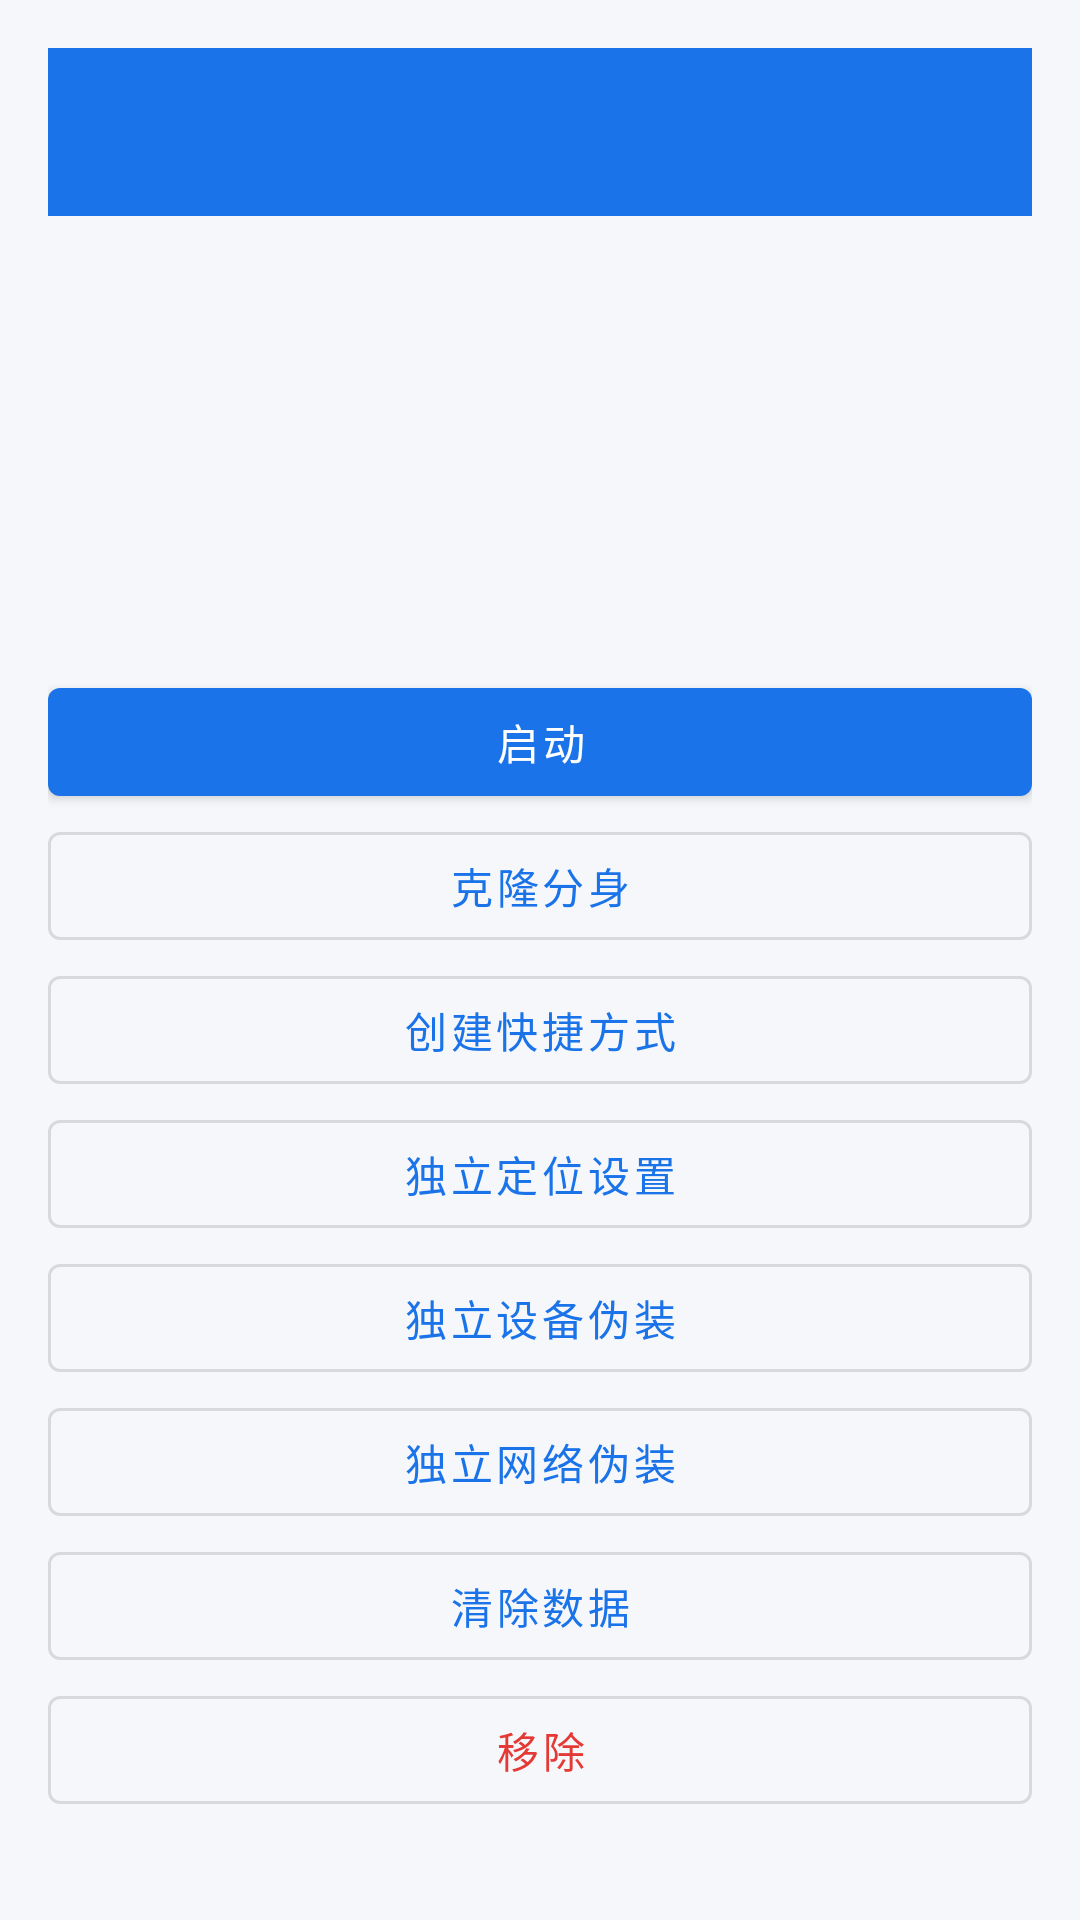

The Android layout XML behind this screen, and the referenced resources:
<!-- AndroidManifest.xml: application theme Theme.Sx -->
<!-- res/layout/activity_app_detail.xml -->
<?xml version="1.0" encoding="utf-8"?>
<LinearLayout xmlns:android="http://schemas.android.com/apk/res/android"
    android:layout_width="match_parent"
    android:layout_height="match_parent"
    android:orientation="vertical"
    android:padding="16dp">

    <com.google.android.material.appbar.MaterialToolbar
        android:id="@+id/toolbar"
        android:layout_width="match_parent"
        android:layout_height="?attr/actionBarSize"
        android:background="@color/primary"
        android:theme="@style/ThemeOverlay.MaterialComponents.Dark.ActionBar" />

    <ImageView
        android:id="@+id/iv_icon"
        android:layout_width="64dp"
        android:layout_height="64dp"
        android:layout_gravity="center_horizontal"
        android:layout_marginTop="16dp"
        android:contentDescription="@null" />

    <TextView
        android:id="@+id/tv_name"
        android:layout_width="match_parent"
        android:layout_height="wrap_content"
        android:layout_marginTop="8dp"
        android:gravity="center"
        android:textSize="18sp"
        android:textStyle="bold" />

    <TextView
        android:id="@+id/tv_pkg"
        android:layout_width="match_parent"
        android:layout_height="wrap_content"
        android:gravity="center"
        android:textColor="@color/text_secondary" />

    <com.google.android.material.button.MaterialButton
        android:id="@+id/btn_launch"
        android:layout_width="match_parent"
        android:layout_height="wrap_content"
        android:layout_marginTop="20dp"
        android:text="@string/action_start" />

    <com.google.android.material.button.MaterialButton
        android:id="@+id/btn_clone"
        style="@style/Widget.MaterialComponents.Button.OutlinedButton"
        android:layout_width="match_parent"
        android:layout_height="wrap_content"
        android:text="@string/action_clone" />

    <com.google.android.material.button.MaterialButton
        android:id="@+id/btn_shortcut"
        style="@style/Widget.MaterialComponents.Button.OutlinedButton"
        android:layout_width="match_parent"
        android:layout_height="wrap_content"
        android:text="@string/action_create_shortcut" />

    <com.google.android.material.button.MaterialButton
        android:id="@+id/btn_independent_loc"
        style="@style/Widget.MaterialComponents.Button.OutlinedButton"
        android:layout_width="match_parent"
        android:layout_height="wrap_content"
        android:text="独立定位设置" />

    <com.google.android.material.button.MaterialButton
        android:id="@+id/btn_independent_device"
        style="@style/Widget.MaterialComponents.Button.OutlinedButton"
        android:layout_width="match_parent"
        android:layout_height="wrap_content"
        android:text="独立设备伪装" />

    <com.google.android.material.button.MaterialButton
        android:id="@+id/btn_independent_network"
        style="@style/Widget.MaterialComponents.Button.OutlinedButton"
        android:layout_width="match_parent"
        android:layout_height="wrap_content"
        android:text="独立网络伪装" />

    <com.google.android.material.button.MaterialButton
        android:id="@+id/btn_clear"
        style="@style/Widget.MaterialComponents.Button.OutlinedButton"
        android:layout_width="match_parent"
        android:layout_height="wrap_content"
        android:text="@string/action_clear_data" />

    <com.google.android.material.button.MaterialButton
        android:id="@+id/btn_remove"
        style="@style/Widget.MaterialComponents.Button.OutlinedButton"
        android:layout_width="match_parent"
        android:layout_height="wrap_content"
        android:text="@string/action_uninstall"
        android:textColor="@color/danger" />
</LinearLayout>
<!-- resources referenced by this layout -->
<resources>
  <color name="danger">#E53935</color>
  <color name="primary">#1A73E8</color>
  <color name="text_secondary">#5F6368</color>
  <string name="action_clear_data">清除数据</string>
  <string name="action_clone">克隆分身</string>
  <string name="action_create_shortcut">创建快捷方式</string>
  <string name="action_start">启动</string>
  <string name="action_uninstall">移除</string>
  <style name="Theme.Sx" parent="Theme.MaterialComponents.DayNight.NoActionBar">
          <item name="colorPrimary">@color/primary</item>
          <item name="colorPrimaryDark">@color/primary_dark</item>
          <item name="colorAccent">@color/accent</item>
          <item name="android:statusBarColor">@color/primary_dark</item>
          <item name="android:windowBackground">@color/bg</item>
          <item name="android:textColorPrimary">@color/text_primary</item>
          <item name="android:textColorSecondary">@color/text_secondary</item>
      </style>
  <color name="primary_dark">#0D47A1</color>
  <color name="accent">#00C853</color>
  <color name="bg">#F5F7FA</color>
  <color name="text_primary">#1F1F1F</color>
</resources>
